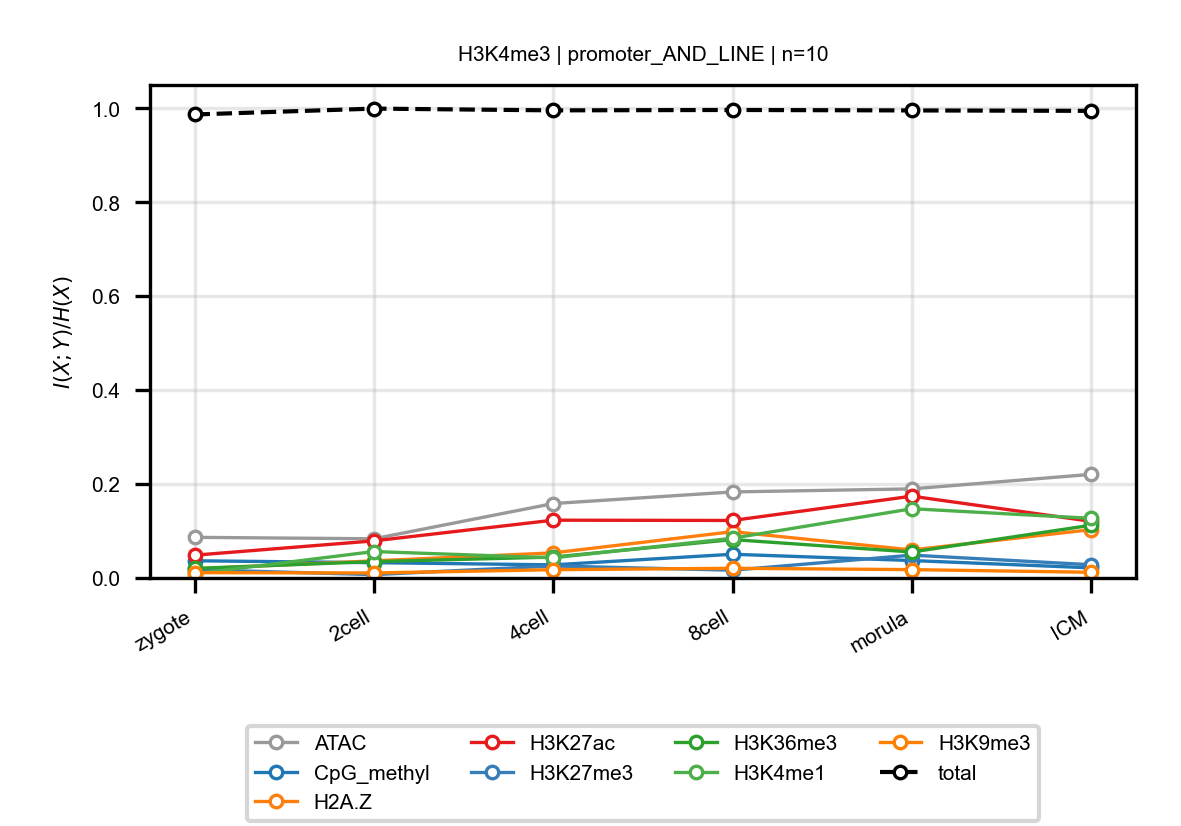

The file beside this chart, header and first rows:
anchor, target, n_bins, stage, block, normalized_mi
H3K4me3, ATAC, 10, zygote, promoter_AND_LINE, 0.08652
H3K4me3, ATAC, 10, 2cell, promoter_AND_LINE, 0.08346
H3K4me3, ATAC, 10, 4cell, promoter_AND_LINE, 0.1585
H3K4me3, ATAC, 10, 8cell, promoter_AND_LINE, 0.1832
H3K4me3, ATAC, 10, morula, promoter_AND_LINE, 0.1897
H3K4me3, ATAC, 10, ICM, promoter_AND_LINE, 0.2207
H3K4me3, CpG_methyl, 10, zygote, promoter_AND_LINE, 0.03663
H3K4me3, CpG_methyl, 10, 2cell, promoter_AND_LINE, 0.03259
H3K4me3, CpG_methyl, 10, 4cell, promoter_AND_LINE, 0.02794
H3K4me3, CpG_methyl, 10, 8cell, promoter_AND_LINE, 0.05051
H3K4me3, CpG_methyl, 10, morula, promoter_AND_LINE, 0.0371
H3K4me3, CpG_methyl, 10, ICM, promoter_AND_LINE, 0.02158
H3K4me3, H2A.Z, 10, zygote, promoter_AND_LINE, 0.01931
H3K4me3, H2A.Z, 10, 2cell, promoter_AND_LINE, 0.03647
H3K4me3, H2A.Z, 10, 4cell, promoter_AND_LINE, 0.05343
H3K4me3, H2A.Z, 10, 8cell, promoter_AND_LINE, 0.09858
H3K4me3, H2A.Z, 10, morula, promoter_AND_LINE, 0.05962
H3K4me3, H2A.Z, 10, ICM, promoter_AND_LINE, 0.103
H3K4me3, H3K27ac, 10, zygote, promoter_AND_LINE, 0.04851
H3K4me3, H3K27ac, 10, 2cell, promoter_AND_LINE, 0.079
H3K4me3, H3K27ac, 10, 4cell, promoter_AND_LINE, 0.1231
H3K4me3, H3K27ac, 10, 8cell, promoter_AND_LINE, 0.1225
H3K4me3, H3K27ac, 10, morula, promoter_AND_LINE, 0.1742
H3K4me3, H3K27ac, 10, ICM, promoter_AND_LINE, 0.1206
H3K4me3, H3K27me3, 10, zygote, promoter_AND_LINE, 0.01777
H3K4me3, H3K27me3, 10, 2cell, promoter_AND_LINE, 0.00712
H3K4me3, H3K27me3, 10, 4cell, promoter_AND_LINE, 0.02559
H3K4me3, H3K27me3, 10, 8cell, promoter_AND_LINE, 0.01657
H3K4me3, H3K27me3, 10, morula, promoter_AND_LINE, 0.04864
H3K4me3, H3K27me3, 10, ICM, promoter_AND_LINE, 0.02818
H3K4me3, H3K36me3, 10, zygote, promoter_AND_LINE, 0.02029
H3K4me3, H3K36me3, 10, 2cell, promoter_AND_LINE, 0.03482
H3K4me3, H3K36me3, 10, 4cell, promoter_AND_LINE, 0.0445
H3K4me3, H3K36me3, 10, 8cell, promoter_AND_LINE, 0.08175
H3K4me3, H3K36me3, 10, morula, promoter_AND_LINE, 0.05528
H3K4me3, H3K36me3, 10, ICM, promoter_AND_LINE, 0.1124
H3K4me3, H3K4me1, 10, zygote, promoter_AND_LINE, 0.008952
H3K4me3, H3K4me1, 10, 2cell, promoter_AND_LINE, 0.05629
H3K4me3, H3K4me1, 10, 4cell, promoter_AND_LINE, 0.04288
H3K4me3, H3K4me1, 10, 8cell, promoter_AND_LINE, 0.08462
H3K4me3, H3K4me1, 10, morula, promoter_AND_LINE, 0.1475
H3K4me3, H3K4me1, 10, ICM, promoter_AND_LINE, 0.127
H3K4me3, H3K9me3, 10, zygote, promoter_AND_LINE, 0.01135
H3K4me3, H3K9me3, 10, 2cell, promoter_AND_LINE, 0.01066
H3K4me3, H3K9me3, 10, 4cell, promoter_AND_LINE, 0.01762
H3K4me3, H3K9me3, 10, 8cell, promoter_AND_LINE, 0.02062
H3K4me3, H3K9me3, 10, morula, promoter_AND_LINE, 0.01776
H3K4me3, H3K9me3, 10, ICM, promoter_AND_LINE, 0.01212
H3K4me3, total, 10, zygote, promoter_AND_LINE, 0.987
H3K4me3, total, 10, 2cell, promoter_AND_LINE, 0.9996
H3K4me3, total, 10, 4cell, promoter_AND_LINE, 0.9958
H3K4me3, total, 10, 8cell, promoter_AND_LINE, 0.9966
H3K4me3, total, 10, morula, promoter_AND_LINE, 0.9957
H3K4me3, total, 10, ICM, promoter_AND_LINE, 0.9948
